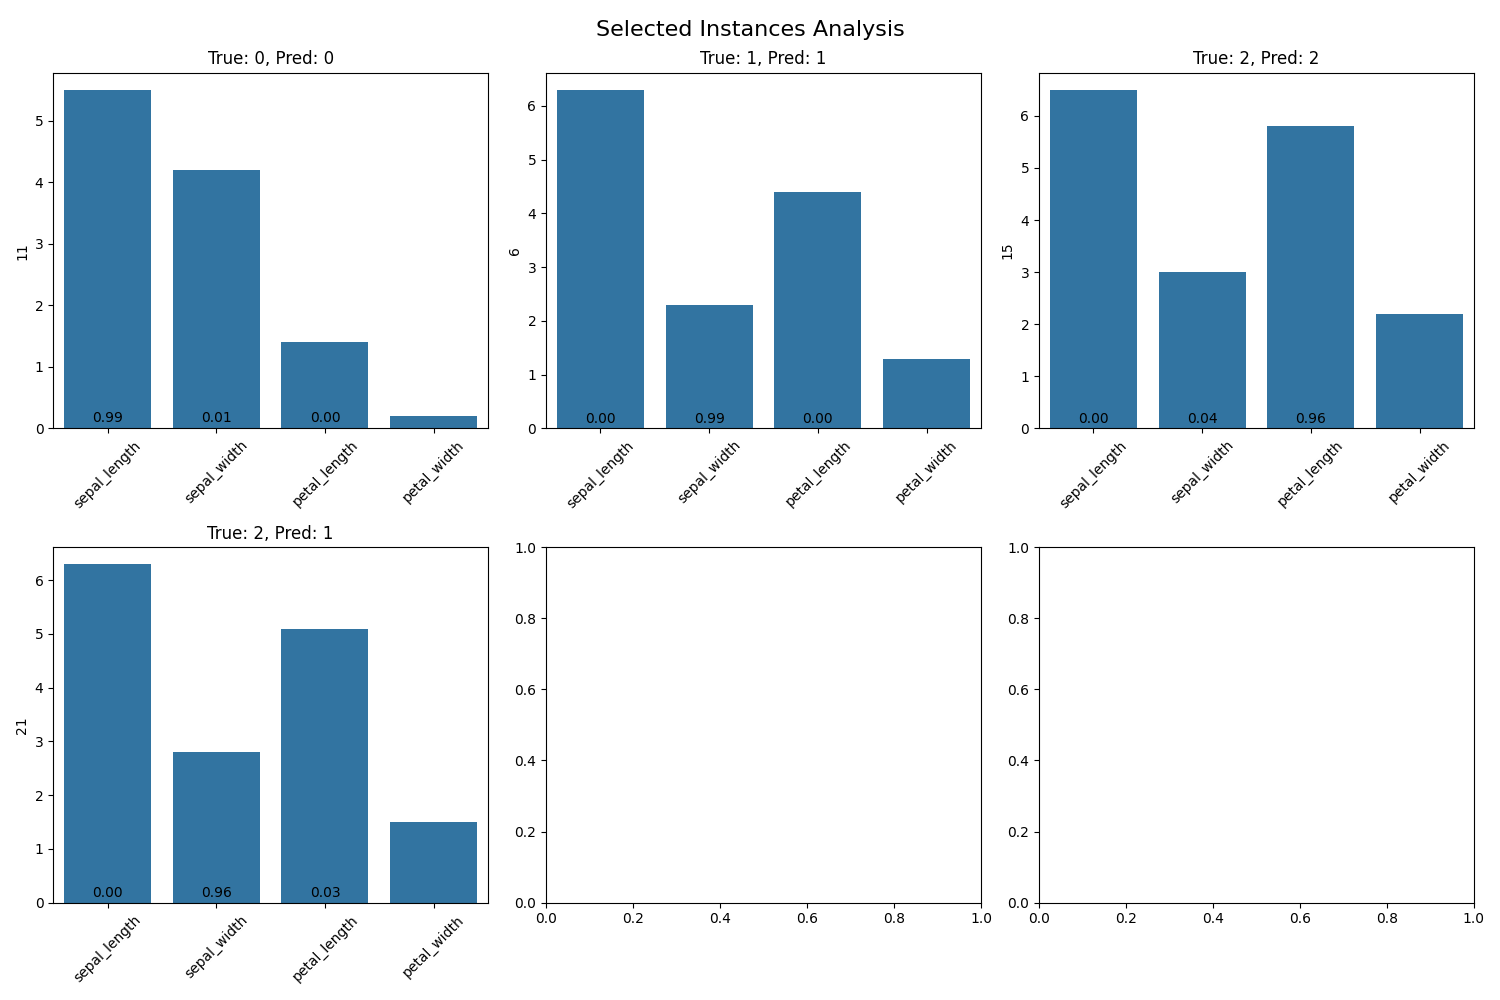

Data behind this chart, as committed beside it:
sepal_length, sepal_width, petal_length, petal_width, true_class, pred_class, correct, prob_class_0, prob_class_1, prob_class_2
5.5, 4.2, 1.4, 0.2, 0, 0, True, 0.9936, 0.005234, 0.001119
6.3, 2.3, 4.4, 1.3, 1, 1, True, 0.003685, 0.9916, 0.004672
6.5, 3.0, 5.8, 2.2, 2, 2, True, 0.001847, 0.03959, 0.9586
6.3, 2.8, 5.1, 1.5, 2, 1, False, 0.004943, 0.9639, 0.03113
